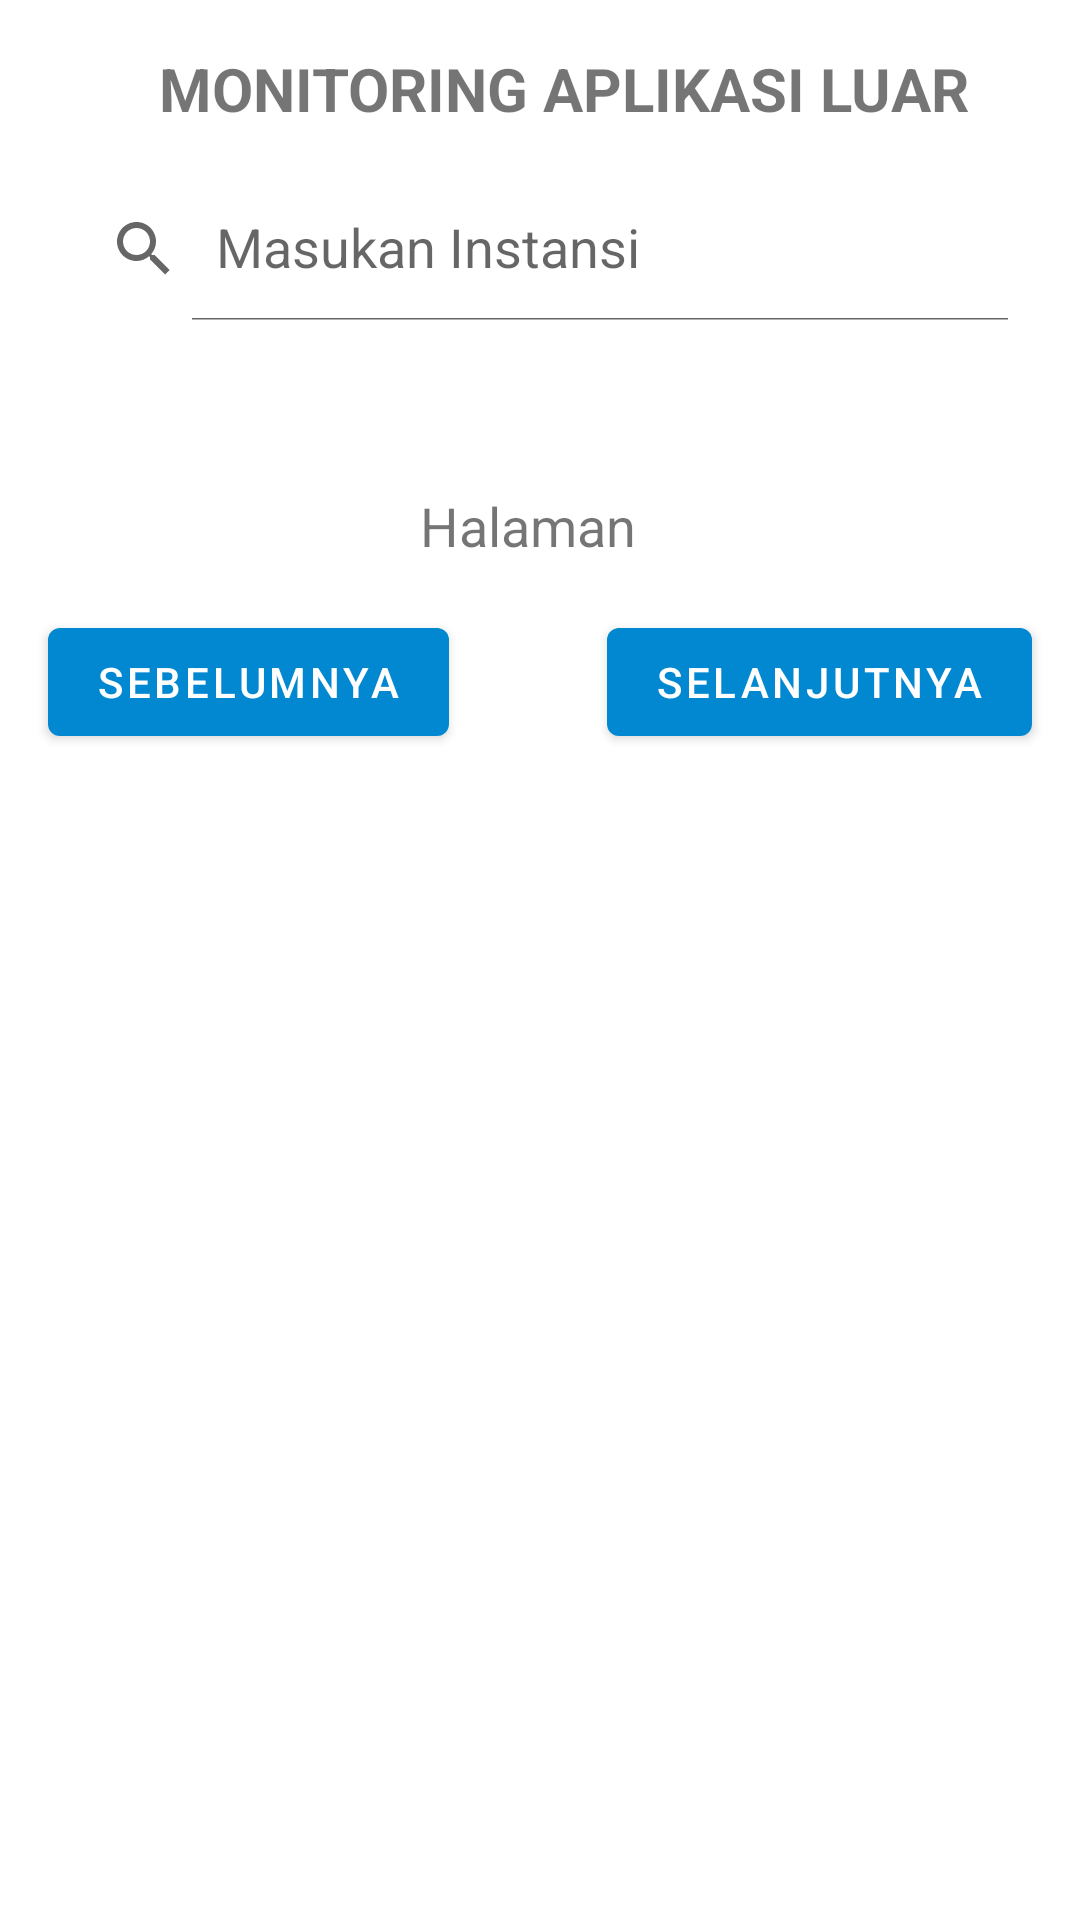

The Android layout XML behind this screen, and the referenced resources:
<!-- AndroidManifest.xml: application theme Theme.Kp_project -->
<!-- res/layout/activity_monitoring_aplikasi_luar.xml -->
<?xml version="1.0" encoding="utf-8"?>
<androidx.constraintlayout.widget.ConstraintLayout xmlns:android="http://schemas.android.com/apk/res/android"
    xmlns:app="http://schemas.android.com/apk/res-auto"
    xmlns:tools="http://schemas.android.com/tools"
    android:layout_width="match_parent"
    android:layout_height="match_parent"
    tools:context=".MonitoringAplikasiLuarActivity">

    <ProgressBar
        android:id="@+id/mainProgressBar"
        style="?android:attr/progressBarStyle"
        android:layout_width="wrap_content"
        android:layout_height="wrap_content"
        app:layout_constraintBottom_toBottomOf="parent"
        app:layout_constraintEnd_toEndOf="parent"
        app:layout_constraintStart_toStartOf="parent"
        app:layout_constraintTop_toTopOf="parent"
        android:visibility="gone"
        tools:visibility="visible"/>

    <ImageView
        android:id="@+id/back_button"
        android:layout_width="wrap_content"
        android:layout_height="wrap_content"
        android:layout_marginStart="16dp"
        android:layout_marginTop="16dp"
        android:src="@drawable/ic_baseline_arrow_back_24"
        app:layout_constraintStart_toStartOf="parent"
        app:layout_constraintTop_toTopOf="parent"
        android:contentDescription="@string/back_button" />

    <TextView
        android:id="@+id/title_form"
        android:layout_width="wrap_content"
        android:layout_height="wrap_content"
        android:layout_marginTop="16dp"
        android:text="@string/monitoring_aplikasi_luar"
        android:textSize="20sp"
        android:textStyle="bold"
        app:layout_constraintEnd_toEndOf="parent"
        app:layout_constraintStart_toEndOf="@+id/back_button"
        app:layout_constraintTop_toTopOf="parent" />

    <androidx.appcompat.widget.SearchView
        android:id="@+id/search_view"
        android:layout_width="match_parent"
        android:layout_height="wrap_content"
        android:layout_marginStart="16dp"
        android:layout_marginTop="16dp"
        android:layout_marginEnd="16dp"
        app:iconifiedByDefault="false"
        app:layout_constraintEnd_toEndOf="parent"
        app:layout_constraintStart_toStartOf="parent"
        app:layout_constraintTop_toBottomOf="@id/title_form"
        app:queryHint="Masukan Instansi" />

    <HorizontalScrollView
        android:id="@+id/horizontalScrollView"
        android:layout_width="match_parent"
        android:layout_height="0dp"
        android:layout_marginStart="16dp"
        android:layout_marginTop="32dp"
        android:layout_marginEnd="16dp"
        app:layout_constraintEnd_toEndOf="parent"
        app:layout_constraintStart_toStartOf="parent"
        app:layout_constraintTop_toBottomOf="@+id/search_view">

        <androidx.recyclerview.widget.RecyclerView
            android:id="@+id/recyclerViewTableList"
            android:layout_width="wrap_content"
            android:layout_height="wrap_content"
            android:nestedScrollingEnabled="false"
            tools:listitem="@layout/table_list_aplikasi_luar" />
    </HorizontalScrollView>

    <Button
        android:id="@+id/previous_btn"
        android:layout_width="wrap_content"
        android:layout_height="wrap_content"
        android:layout_marginStart="16dp"
        android:layout_marginTop="16dp"
        android:text="@string/sebelumnya"
        app:layout_constraintStart_toStartOf="parent"
        app:layout_constraintTop_toBottomOf="@+id/page" />

    <Button
        android:id="@+id/next_btn"
        android:layout_width="wrap_content"
        android:layout_height="wrap_content"
        android:layout_marginTop="16dp"
        android:layout_marginEnd="16dp"
        android:text="@string/selanjutnya"
        app:layout_constraintEnd_toEndOf="parent"
        app:layout_constraintTop_toBottomOf="@+id/page" />

    <TextView
        android:id="@+id/page"
        android:layout_width="wrap_content"
        android:layout_height="wrap_content"
        android:layout_marginTop="24dp"
        android:text="@string/halaman"
        android:textSize="18sp"
        app:layout_constraintEnd_toStartOf="@+id/next_btn"
        app:layout_constraintStart_toEndOf="@+id/previous_btn"
        app:layout_constraintTop_toBottomOf="@+id/horizontalScrollView" />
</androidx.constraintlayout.widget.ConstraintLayout>
<!-- res/layout/table_list_aplikasi_luar.xml (included above) -->
<?xml version="1.0" encoding="utf-8"?>
<LinearLayout xmlns:android="http://schemas.android.com/apk/res/android"
    android:orientation="horizontal"
    android:layout_width="wrap_content"
    android:layout_height="wrap_content">

    <TextView
        android:id="@+id/tv_tanggal_monitor"
        android:layout_width="260dp"
        android:layout_height="match_parent"
        android:layout_gravity="top"
        android:background="@drawable/table_content_cell_bg"
        android:text="@string/tanggal_monitoring"
        android:textSize="18sp"/>

    <TextView
        android:id="@+id/tv_nama_perangkat"
        android:layout_width="260dp"
        android:layout_height="match_parent"
        android:layout_gravity="top"
        android:background="@drawable/table_content_cell_bg"
        android:text="@string/nama_perangkat_daerah"
        android:textSize="18sp"/>

    <TextView
        android:id="@+id/tv_kategori_instansi"
        android:layout_width="260dp"
        android:layout_height="match_parent"
        android:layout_gravity="top"
        android:background="@drawable/table_content_cell_bg"
        android:text="@string/kategori_instansi"
        android:textSize="18sp"/>

    <TextView
        android:id="@+id/tv_nama_subdomain"
        android:layout_width="260dp"
        android:layout_height="match_parent"
        android:layout_gravity="top"
        android:background="@drawable/table_content_cell_bg"
        android:text="@string/nama_sub_domain"
        android:textSize="18sp"/>

    <TextView
        android:id="@+id/tv_nama_web_aplikasi"
        android:layout_width="300dp"
        android:layout_height="match_parent"
        android:layout_gravity="top"
        android:background="@drawable/table_content_cell_bg"
        android:text="@string/nama_web_aplikasi"
        android:textSize="18sp"/>

    <TextView
        android:id="@+id/tv_deskripsi"
        android:layout_width="300dp"
        android:layout_height="match_parent"
        android:layout_gravity="top"
        android:background="@drawable/table_content_cell_bg"
        android:text="@string/deskripsi_web_aplikasi"
        android:textSize="18sp"/>

    <TextView
        android:id="@+id/tv_hosting"
        android:layout_width="300dp"
        android:layout_height="match_parent"
        android:layout_gravity="top"
        android:background="@drawable/table_content_cell_bg"
        android:text="@string/hosting"
        android:textSize="18sp"/>

    <TextView
        android:id="@+id/tv_domain"
        android:layout_width="200dp"
        android:layout_height="match_parent"
        android:layout_gravity="top"
        android:background="@drawable/table_content_cell_bg"
        android:text="@string/domain"
        android:textSize="18sp"/>

    <TextView
        android:id="@+id/tv_ip_address"
        android:layout_width="260dp"
        android:layout_height="match_parent"
        android:layout_gravity="top"
        android:background="@drawable/table_content_cell_bg"
        android:text="@string/ip_address"
        android:textSize="18sp"/>

    <TextView
        android:id="@+id/tv_metode"
        android:layout_width="260dp"
        android:layout_height="match_parent"
        android:layout_gravity="top"
        android:background="@drawable/table_content_cell_bg"
        android:text="@string/metode"
        android:textSize="18sp"/>

    <TextView
        android:id="@+id/tv_keterangan"
        android:layout_width="260dp"
        android:layout_height="match_parent"
        android:layout_gravity="top"
        android:background="@drawable/table_content_cell_bg"
        android:text="@string/keterangan"
        android:textSize="18sp"/>

    <TextView
        android:id="@+id/tv_update"
        android:layout_width="260dp"
        android:layout_height="match_parent"
        android:layout_gravity="top"
        android:background="@drawable/table_content_cell_bg"
        android:text="@string/update_terakhir"
        android:textSize="18sp"/>

    <TextView
        android:id="@+id/tv_versi"
        android:layout_width="260dp"
        android:layout_height="match_parent"
        android:layout_gravity="top"
        android:background="@drawable/table_content_cell_bg"
        android:text="@string/versi_mobile"
        android:textSize="18sp"/>

    <TextView
        android:id="@+id/tv_catatan"
        android:layout_width="260dp"
        android:layout_height="match_parent"
        android:layout_gravity="top"
        android:background="@drawable/table_content_cell_bg"
        android:text="@string/catatan"
        android:textSize="18sp"/>
</LinearLayout>
<!-- resources referenced by this layout -->
<resources>
  <string name="back_button">Back button</string>
  <string name="catatan">Catatan</string>
  <string name="deskripsi_web_aplikasi">Deskripsi Web/Aplikasi</string>
  <string name="domain">Domain</string>
  <string name="halaman">Halaman</string>
  <string name="hosting">Hosting</string>
  <string name="ip_address">IP Address</string>
  <string name="kategori_instansi">Kategori Instansi</string>
  <string name="keterangan">Keterangan</string>
  <string name="metode">Metode</string>
  <string name="monitoring_aplikasi_luar">MONITORING APLIKASI LUAR</string>
  <string name="nama_perangkat_daerah">Nama Perangkat Daerah</string>
  <string name="nama_sub_domain">Nama Sub Domain</string>
  <string name="nama_web_aplikasi">Nama Web/Aplikasi</string>
  <string name="sebelumnya">sebelumnya</string>
  <string name="selanjutnya">selanjutnya</string>
  <string name="tanggal_monitoring">Tanggal Monitoring</string>
  <string name="update_terakhir">Update Terakhir</string>
  <string name="versi_mobile">Versi Mobile</string>
  <style name="Theme.Kp_project" parent="Theme.MaterialComponents.DayNight.NoActionBar">
          
          <item name="colorPrimary">@color/blue_500</item>
          <item name="colorPrimaryVariant">@color/blue_700</item>
          <item name="colorOnPrimary">@color/white</item>
          
          <item name="colorSecondary">@color/accent_200</item>
          <item name="colorSecondaryVariant">@color/accent_700</item>
          <item name="colorOnSecondary">@color/black</item>
          
          <item name="android:statusBarColor" tools:targetApi="l">?attr/colorPrimaryVariant</item>
          
      </style>
  <color name="blue_500">#0288D1</color>
  <color name="blue_700">#03A9F4</color>
  <color name="white">#FFFFFFFF</color>
  <color name="accent_200">#448AFF</color>
  <color name="accent_700">#B2EBF2</color>
  <color name="black">#FF000000</color>
</resources>
